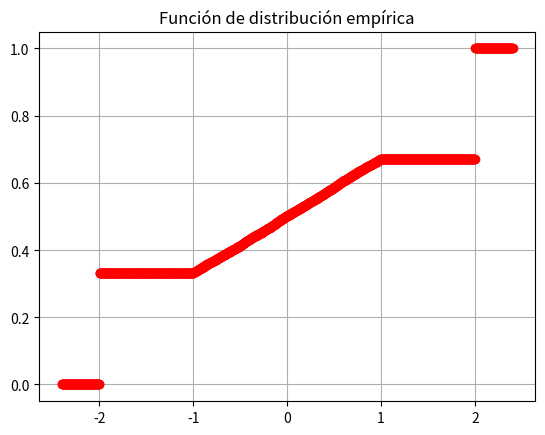

Reproduce this figure in Python.
# Gráfico de la función de distribución empírica de una VA de distribución uniforme transformada por la función h(t).
# h(t) = -2 * 1{0 <= t < 1/3} + 6t - 3 * 1{1/3 <= t < 2/3} + 2 * 1{2/3 <= t < 1}

import time
import numpy as np
import matplotlib.pyplot as plt

# =============================================
#             PARÁMETROS INICIALES            
# =============================================

n = 10000
data = []
PLOT_POINTS = 1000

# =============================================
#                 RESOLUCIÓN           
# =============================================
startTime = time.perf_counter_ns()

def h(t):
    if (0 <= t < 1/3):
        return -2
    if (1/3 <= t < 2/3):
        return 6*t - 3
    if (2/3 <= t < 1):
        return 2

for i in range (0, n):
    data.append(h(np.random.rand()))

sorted_data = sorted(data)

def fde(t):
    counter = 0
    for i in range(0, len(sorted_data)):
        if (sorted_data[i] <= t):
            counter += 1
        else:
            break
    return counter / len(sorted_data)

margin = (sorted_data[len(sorted_data)-1] - sorted_data[0]) * 0.1
x = np.linspace(sorted_data[0] - margin, sorted_data[len(sorted_data)-1] + margin, PLOT_POINTS)
y = np.array(list(map(fde, x)))

endTime = time.perf_counter_ns()
# =============================================
#                 RESULTADOS           
# =============================================

# Prints
print("Tiempo de ejecución:", (endTime - startTime) / 1000000, "ms")

plt.plot(x, y, 'ro')
plt.title('Función de distribución empírica')
plt.grid(True)

plt.show()
